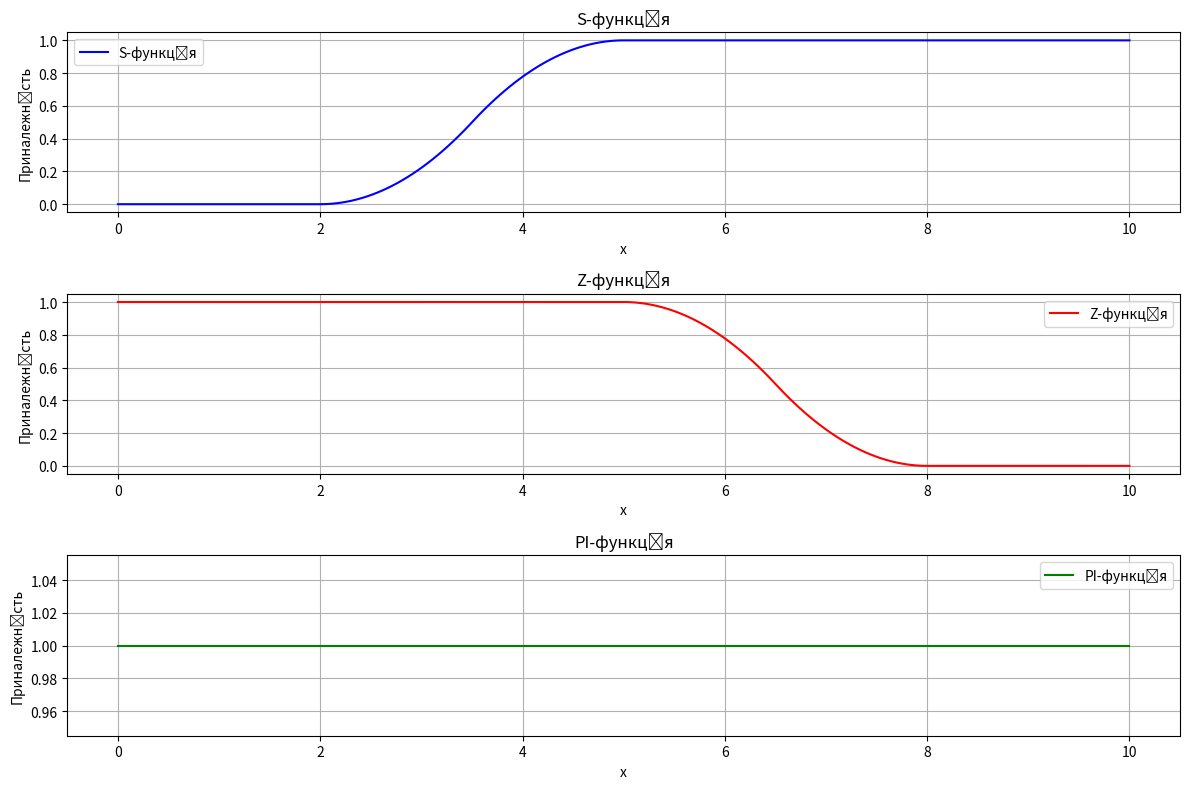

Write the Python code that produced this figure.
import numpy as np
import matplotlib.pyplot as plt

# S-функція
def s_function(x, a, b):
    result = np.piecewise(x,
                          [x <= a, (x > a) & (x <= (a + b) / 2), (x > (a + b) / 2) & (x <= b), x > b],
                          [0, lambda x: 2 * ((x - a) / (b - a)) ** 2,
                           lambda x: 1 - 2 * ((b - x) / (b - a)) ** 2, 1])
    return result

# Z-функція
def z_function(x, a, b):
    result = np.piecewise(x,
                          [x <= a, (x > a) & (x <= (a + b) / 2), (x > (a + b) / 2) & (x <= b), x > b],
                          [1, lambda x: 1 - 2 * ((x - a) / (b - a)) ** 2,
                           lambda x: 2 * ((b - x) / (b - a)) ** 2, 0])
    return result

# PI-функція (комбінація S і Z-функцій)
def pi_function(x, a, b, c, d):
    s_part = s_function(x, a, b)
    z_part = z_function(x, c, d)
    return np.maximum(s_part, z_part)

# Параметри для побудови графіків
x = np.linspace(0, 10, 200)

# Параметри для S- і Z-функцій
a_s, b_s = 2, 5
a_z, b_z = 5, 8

# Параметри для PI-функції
a_pi, b_pi, c_pi, d_pi = 2, 4, 6, 8

# Обчислення функцій
s_y = s_function(x, a_s, b_s)
z_y = z_function(x, a_z, b_z)
pi_y = pi_function(x, a_pi, b_pi, c_pi, d_pi)

# Візуалізація
plt.figure(figsize=(12, 8))

# S-функція
plt.subplot(3, 1, 1)
plt.plot(x, s_y, 'b', label="S-функція")
plt.title('S-функція')
plt.xlabel('x')
plt.ylabel('Приналежність')
plt.grid(True)
plt.legend()

# Z-функція
plt.subplot(3, 1, 2)
plt.plot(x, z_y, 'r', label="Z-функція")
plt.title('Z-функція')
plt.xlabel('x')
plt.ylabel('Приналежність')
plt.grid(True)
plt.legend()

# PI-функція
plt.subplot(3, 1, 3)
plt.plot(x, pi_y, 'g', label="PI-функція")
plt.title('PI-функція')
plt.xlabel('x')
plt.ylabel('Приналежність')
plt.grid(True)
plt.legend()

plt.tight_layout()
plt.show()